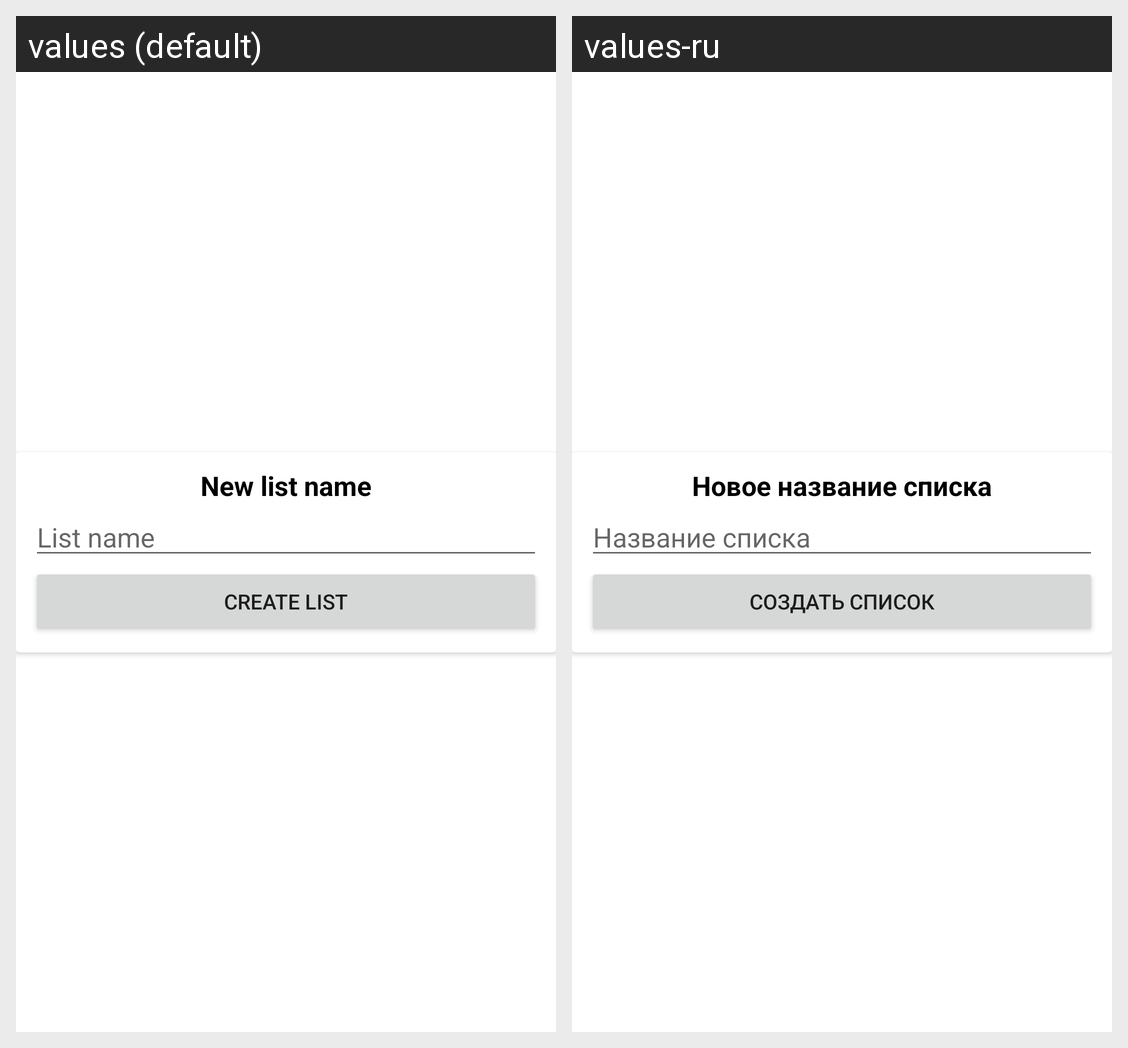

Here is an Android app screen in its default locale and in the app's own translations. Write out the translated-string differences for the strings that appear on this screen.
Android screen res/layout/new_list_dialog.xml rendered under 2 locales, left to right: values (default), values-ru. Device: Nexus 5 (rendered at 1080×1920; each locale shown at half size, 540×960, under a caption strip naming it); theme Theme.MyShoppingListGreen.
Strings drawn on this screen, with the default value and each locale's value (text and hints the layout hard-codes, and strings that could not be matched under every locale, appear in the picture but are not listed):

new_list
  values: New list name
  values-ru: Новое название списка

list_name
  values: List name
  values-ru: Название списка

create_list
  values: Create list
  values-ru: Создать список
